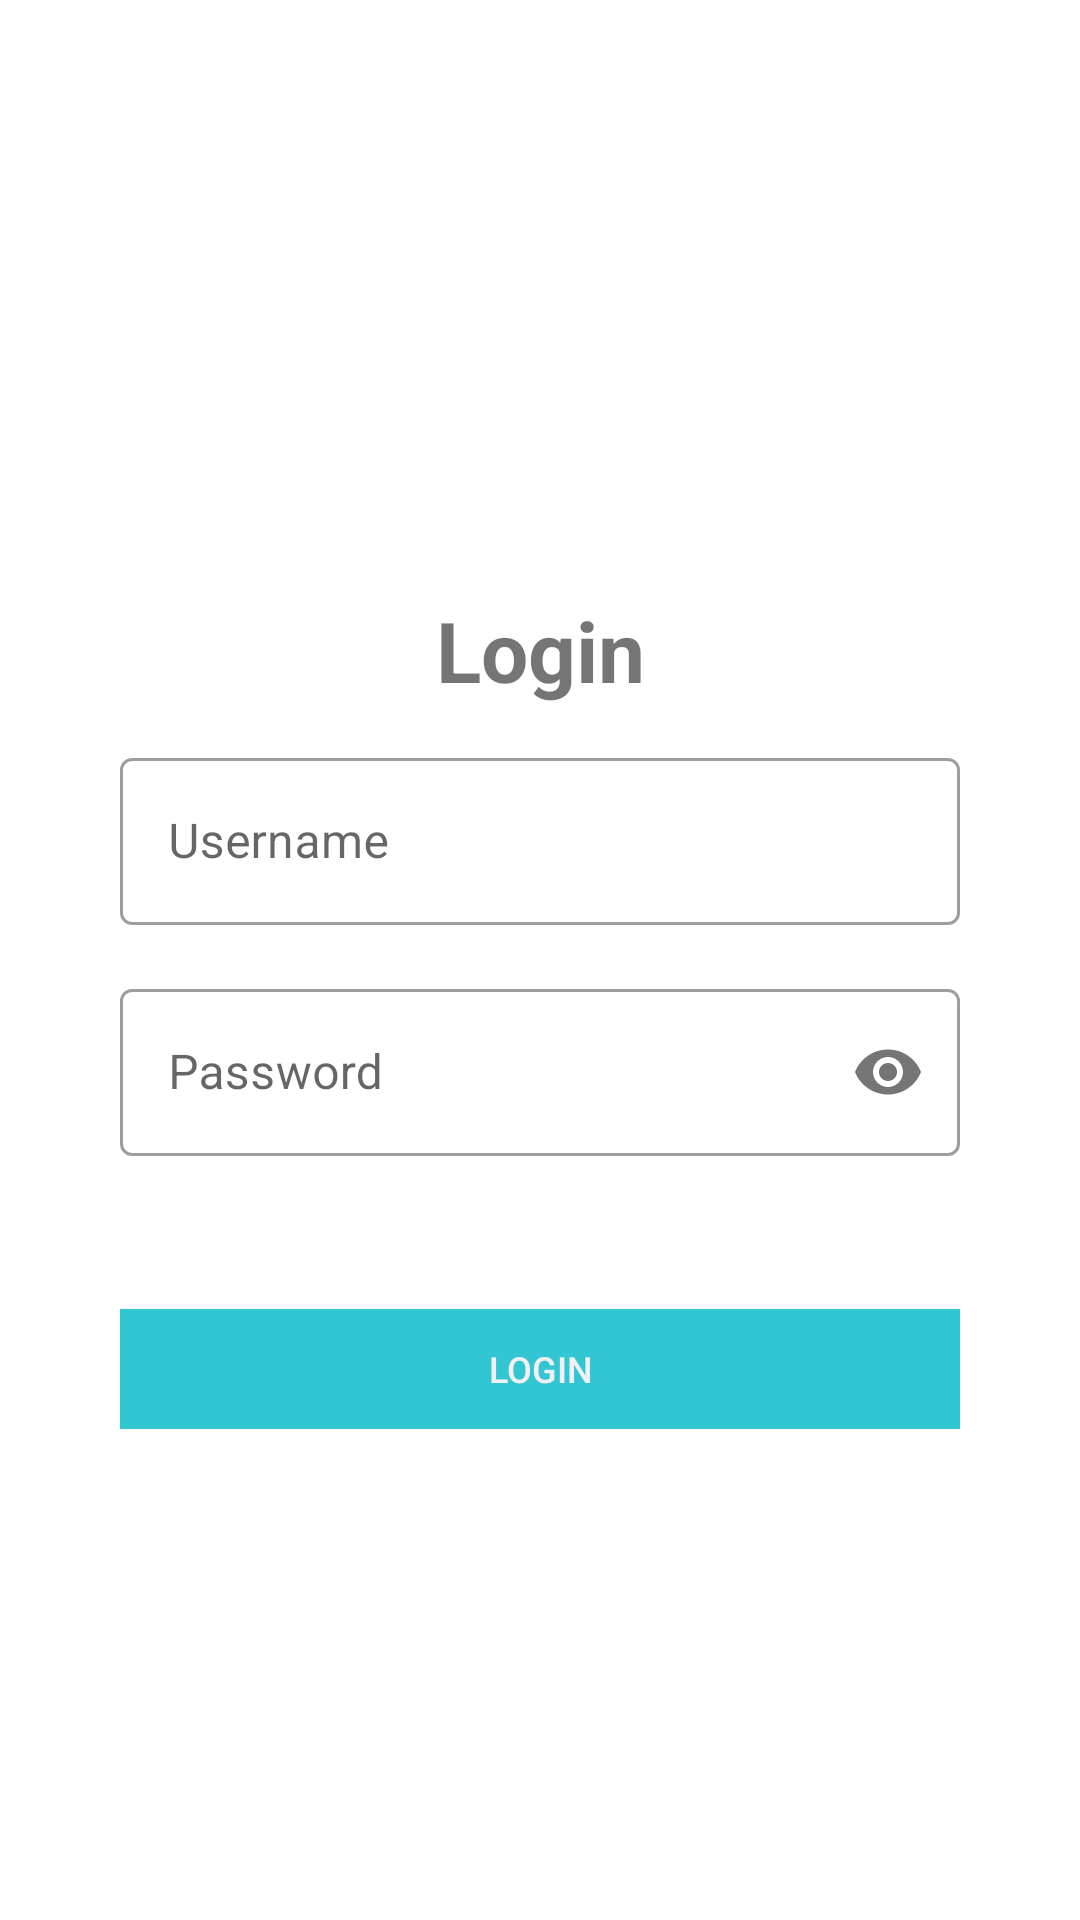

The Android layout XML behind this screen, and the referenced resources:
<!-- AndroidManifest.xml: application theme Theme.MockApp -->
<!-- res/layout/activity_login.xml -->
<?xml version="1.0" encoding="utf-8"?>
<androidx.constraintlayout.widget.ConstraintLayout xmlns:android="http://schemas.android.com/apk/res/android"
    xmlns:app="http://schemas.android.com/apk/res-auto"
    xmlns:tools="http://schemas.android.com/tools"
    android:layout_width="match_parent"
    android:layout_height="match_parent">


    <ScrollView
        android:layout_width="match_parent"
        android:layout_height="wrap_content"
        app:layout_constraintBottom_toBottomOf="parent"
        app:layout_constraintEnd_toEndOf="parent"
        app:layout_constraintHorizontal_bias="0.0"
        app:layout_constraintStart_toStartOf="parent"
        app:layout_constraintTop_toTopOf="parent"
        android:paddingBottom="16dp"
        app:layout_constraintVertical_bias="0.0">

        <LinearLayout
            android:id="@+id/relativeLayout"
            android:layout_width="match_parent"
            android:layout_height="wrap_content"
            android:orientation="vertical"
            android:layout_marginTop="150dp"
            android:layout_marginHorizontal="40dp">



            <TextView
                android:id="@+id/welcomeText"
                android:layout_width="match_parent"
                android:layout_height="wrap_content"
                android:layout_marginTop="48dp"
                android:layout_marginBottom="12dp"
                android:text="Login"
                android:textAlignment="center"
                android:textSize="28sp"
                android:textStyle="bold"
                android:gravity="center_horizontal" />

            <com.google.android.material.textfield.TextInputLayout
                android:id="@+id/phoneNumberInputLayout"
                style="@style/Widget.MaterialComponents.TextInputLayout.OutlinedBox"
                android:layout_width="match_parent"
                android:layout_height="wrap_content">

                <com.google.android.material.textfield.TextInputEditText
                    android:id="@+id/et_username"
                    android:layout_width="match_parent"
                    android:layout_height="wrap_content"
                    android:hint="Username"
                    android:inputType="text" />

            </com.google.android.material.textfield.TextInputLayout>

            <com.google.android.material.textfield.TextInputLayout
                android:id="@+id/passwordInputLayout"
                style="@style/Widget.MaterialComponents.TextInputLayout.OutlinedBox"
                android:layout_width="match_parent"
                android:layout_height="wrap_content"
                android:layout_marginTop="16dp"
                app:passwordToggleEnabled="true">

                <com.google.android.material.textfield.TextInputEditText
                    android:id="@+id/et_password"
                    android:layout_width="match_parent"
                    android:layout_height="wrap_content"
                    android:hint="Password"
                    android:inputType="textPassword" />

            </com.google.android.material.textfield.TextInputLayout>

            <TextView
                android:id="@+id/errorText"
                android:layout_width="wrap_content"
                android:layout_height="wrap_content"
                android:layout_marginTop="8dp"
                android:textColor="@color/ErrorRed" />

            <androidx.appcompat.widget.AppCompatButton
                android:id="@+id/btn_login"
                android:layout_width="match_parent"
                android:layout_height="40dp"
                android:layout_marginTop="24dp"
                android:background="@color/colorPrimary"
                android:text="Login"
                android:textSize="12sp"
            
                android:textColor="@color/background"/>



        </LinearLayout>

    </ScrollView>

    <FrameLayout
        android:id="@+id/progress_bar"
        android:layout_width="match_parent"
        android:layout_height="match_parent"
        android:visibility="gone"
        android:background="@color/trans_black">

        <ProgressBar
            android:layout_width="wrap_content"
            android:layout_height="wrap_content"
            android:layout_gravity="center" />

    </FrameLayout>

</androidx.constraintlayout.widget.ConstraintLayout>
<!-- resources referenced by this layout -->
<resources>
  <color name="ErrorRed">#ff1744</color>
  <color name="background">#f3f0f3</color>
  <color name="colorPrimary">#32c5d2</color>
  <color name="trans_black">#51C4C1C1</color>
  <style name="Theme.MockApp" parent="Theme.MaterialComponents.DayNight.DarkActionBar">
          
          <item name="colorPrimary">@color/colorPrimary</item>
          <item name="colorPrimaryVariant">@color/colorPrimaryDark</item>
          <item name="colorOnPrimary">@color/colorPrimary</item>
          
          <item name="colorSecondary">@color/colorPrimaryDark</item>
          <item name="colorSecondaryVariant">@color/colorPrimaryDark</item>
          <item name="colorOnSecondary">@color/black</item>
          
          <item name="android:statusBarColor" tools:targetApi="l">?attr/colorPrimaryVariant</item>
          
      </style>
  <color name="colorPrimaryDark">#28929E</color>
  <color name="black">#0E0C0C</color>
</resources>
